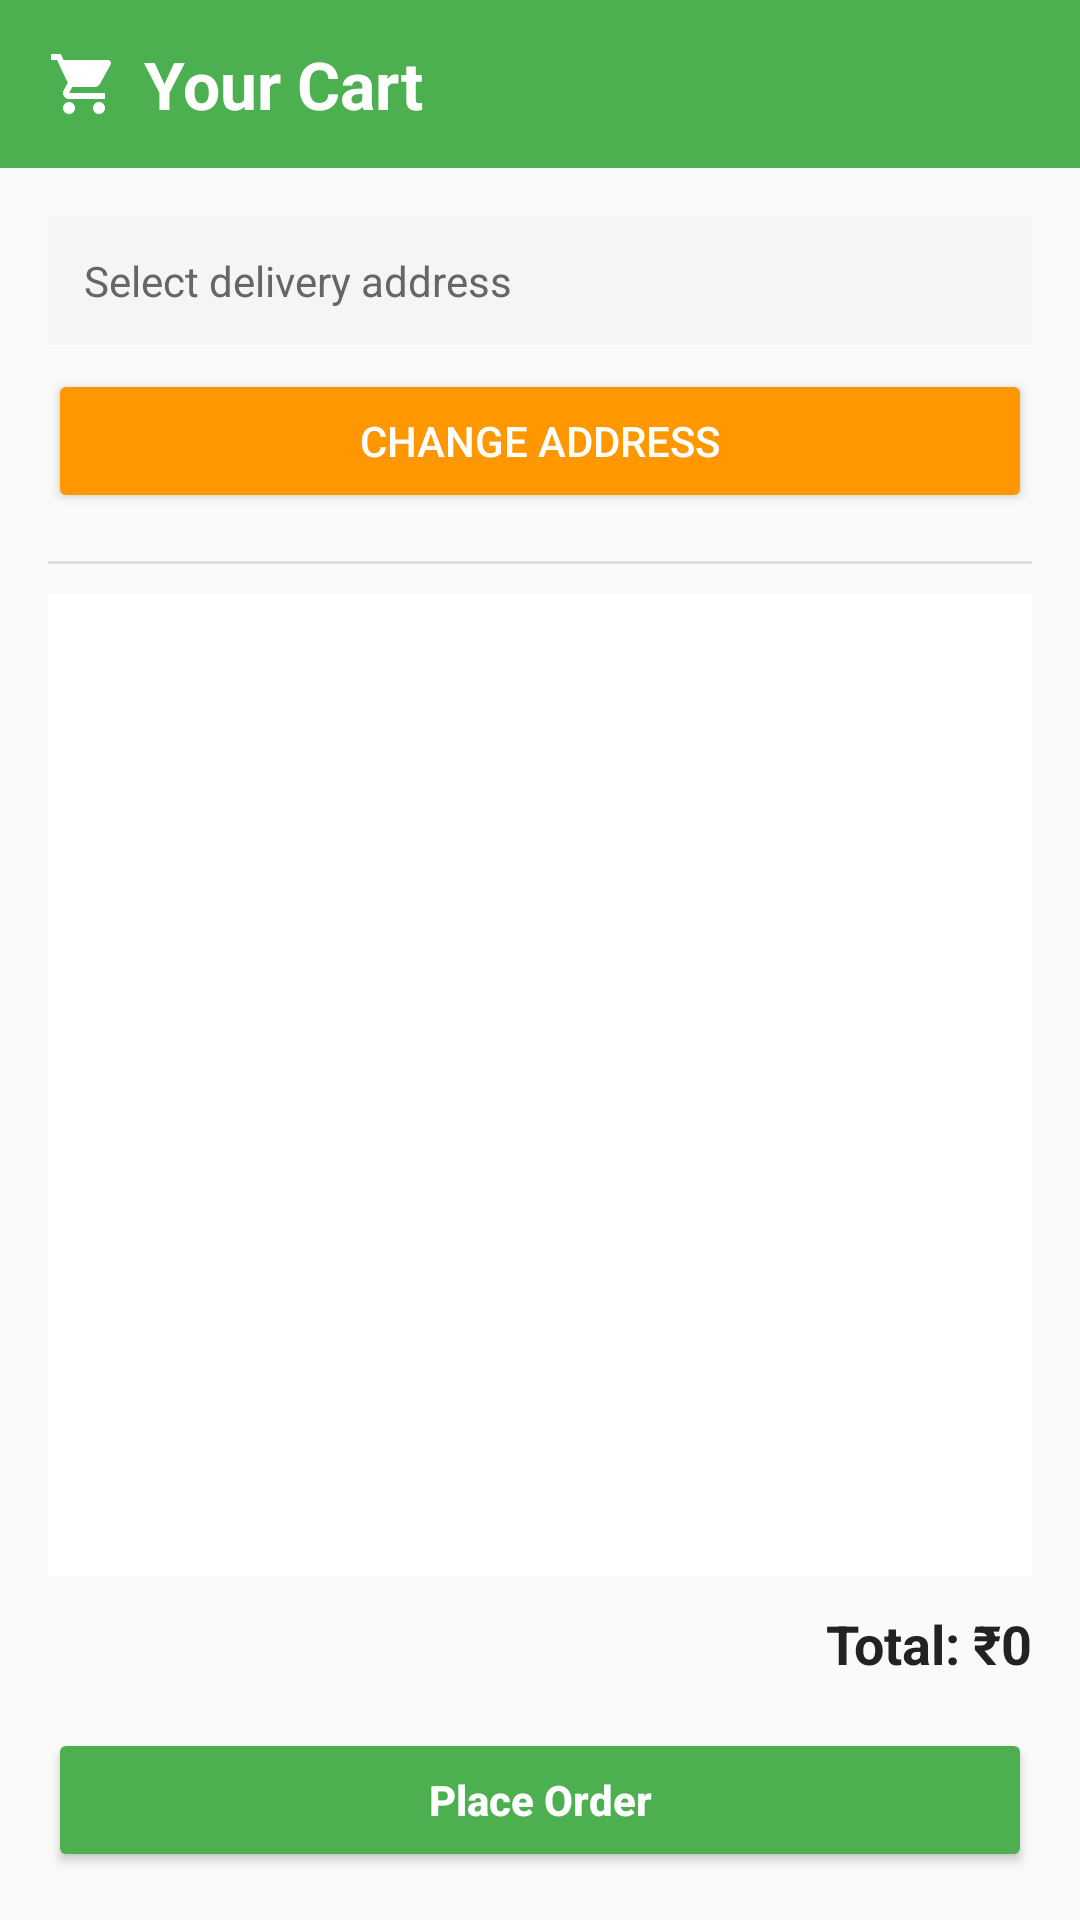

Android layout source for this screen:
<!-- AndroidManifest.xml: application theme Theme.GAP -->
<!-- res/layout/activity_cart.xml -->
<?xml version="1.0" encoding="utf-8"?>
<LinearLayout xmlns:android="http://schemas.android.com/apk/res/android"
    xmlns:app="http://schemas.android.com/apk/res-auto"
    android:layout_width="match_parent"
    android:layout_height="match_parent"
    android:orientation="vertical">

    <androidx.appcompat.widget.Toolbar
        android:id="@+id/toolbarCart"
        android:layout_width="match_parent"
        android:layout_height="?attr/actionBarSize"
        android:background="#4CAF50"
        app:popupTheme="@style/ThemeOverlay.AppCompat.Light"
        app:theme="@style/ThemeOverlay.AppCompat.Dark.ActionBar">

        <LinearLayout
            android:layout_width="match_parent"
            android:layout_height="match_parent"
            android:gravity="center_vertical"
            android:orientation="horizontal">

            <ImageView
                android:importantForAccessibility="no"
                android:layout_width="24dp"
                android:layout_height="24dp"
                android:layout_marginEnd="8dp"
                android:src="@drawable/ic_cart" />

            <TextView
                android:layout_width="0dp"
                android:layout_height="wrap_content"
                android:layout_weight="1"
                android:text="Your Cart"
                android:textColor="#FFFFFF"
                android:textSize="22sp"
                android:textStyle="bold" />
        </LinearLayout>
    </androidx.appcompat.widget.Toolbar>

    <LinearLayout
        android:layout_width="match_parent"
        android:layout_height="match_parent"
        android:orientation="vertical"
        android:paddingStart="@dimen/screen_h_padding"
        android:paddingEnd="@dimen/screen_h_padding"
        android:paddingTop="16dp"
        android:paddingBottom="16dp">

        <TextView
            android:id="@+id/tvDeliveryAddress"
            android:layout_width="match_parent"
            android:layout_height="wrap_content"
            android:text="Select delivery address"
            android:textSize="14sp"
            android:textColor="#666666"
            android:padding="12dp"
            android:background="#F5F5F5"
            android:layout_marginBottom="8dp"/>

        <Button
            android:id="@+id/btnChangeAddress"
            android:layout_width="match_parent"
            android:layout_height="wrap_content"
            android:text="Change Address"
            android:backgroundTint="#FF9800"
            android:textColor="#FFFFFF"
            android:layout_marginBottom="16dp"/>

        <View
            android:layout_width="match_parent"
            android:layout_height="1dp"
            android:layout_marginBottom="10dp"
            android:background="#DDDDDD" />

        <ListView
            android:id="@+id/listViewCart"
            android:layout_width="match_parent"
            android:layout_height="0dp"
            android:layout_weight="1"
            android:background="#FFFFFF"
            android:dividerHeight="8dp"
            android:padding="4dp" />

        <TextView
            android:id="@+id/txtTotal"
            android:layout_width="match_parent"
            android:layout_height="wrap_content"
            android:layout_marginTop="10dp"
            android:gravity="end"
            android:text="Total: ₹0"
            android:textColor="#222222"
            android:textSize="18sp"
            android:textStyle="bold" />

        <Button
            android:id="@+id/btnPlaceOrder"
            android:layout_width="match_parent"
            android:layout_height="wrap_content"
            android:layout_marginTop="16dp"
            android:backgroundTint="#4CAF50"
            android:text="Place Order"
            android:textAllCaps="false"
            android:textColor="#FFFFFF"
            android:textStyle="bold" />
    </LinearLayout>

</LinearLayout>
<!-- resources referenced by this layout -->
<resources>
  <dimen name="screen_h_padding">16dp</dimen>
  <!-- drawable ic_cart (drawable) -->
  <?xml version="1.0" encoding="utf-8"?>
  <vector xmlns:android="http://schemas.android.com/apk/res/android"
      android:width="24dp"
      android:height="24dp"
      android:tint="#FFFFFF"
      android:viewportWidth="24"
      android:viewportHeight="24">
      <path
          android:fillColor="@android:color/white"
          android:pathData="M7,18c-1.1,0 -1.99,0.9 -1.99,2S5.9,22 7,22s2,-0.9 2,-2 -0.9,-2 -2,-2zM1,2v2h2l3.6,7.59 -1.35,2.45c-0.16,0.28 -0.25,0.61 -0.25,0.96 0,1.1 0.9,2 2,2h12v-2L7.42,15c-0.14,0 -0.25,-0.11 -0.25,-0.25l0.03,-0.12 0.9,-1.63h7.45c0.75,0 1.41,-0.41 1.75,-1.03l3.58,-6.49c0.08,-0.14 0.12,-0.31 0.12,-0.48 0,-0.55 -0.45,-1 -1,-1L5.21,4l-0.94,-2L1,2zM17,18c-1.1,0 -1.99,0.9 -1.99,2s0.89,2 1.99,2 2,-0.9 2,-2 -0.9,-2 -2,-2z" />
  </vector>
  <style name="Theme.GAP" parent="Theme.MaterialComponents.Light.NoActionBar.Bridge">
          <item name="colorPrimary">@color/brand_green</item>
          <item name="colorPrimaryDark">@color/brand_green_dark</item>
          <item name="colorAccent">@color/brand_green</item>
          <item name="colorSecondary">@color/brand_green</item>
      </style>
  <color name="brand_green">#4CAF50</color>
  <color name="brand_green_dark">#388E3C</color>
</resources>
